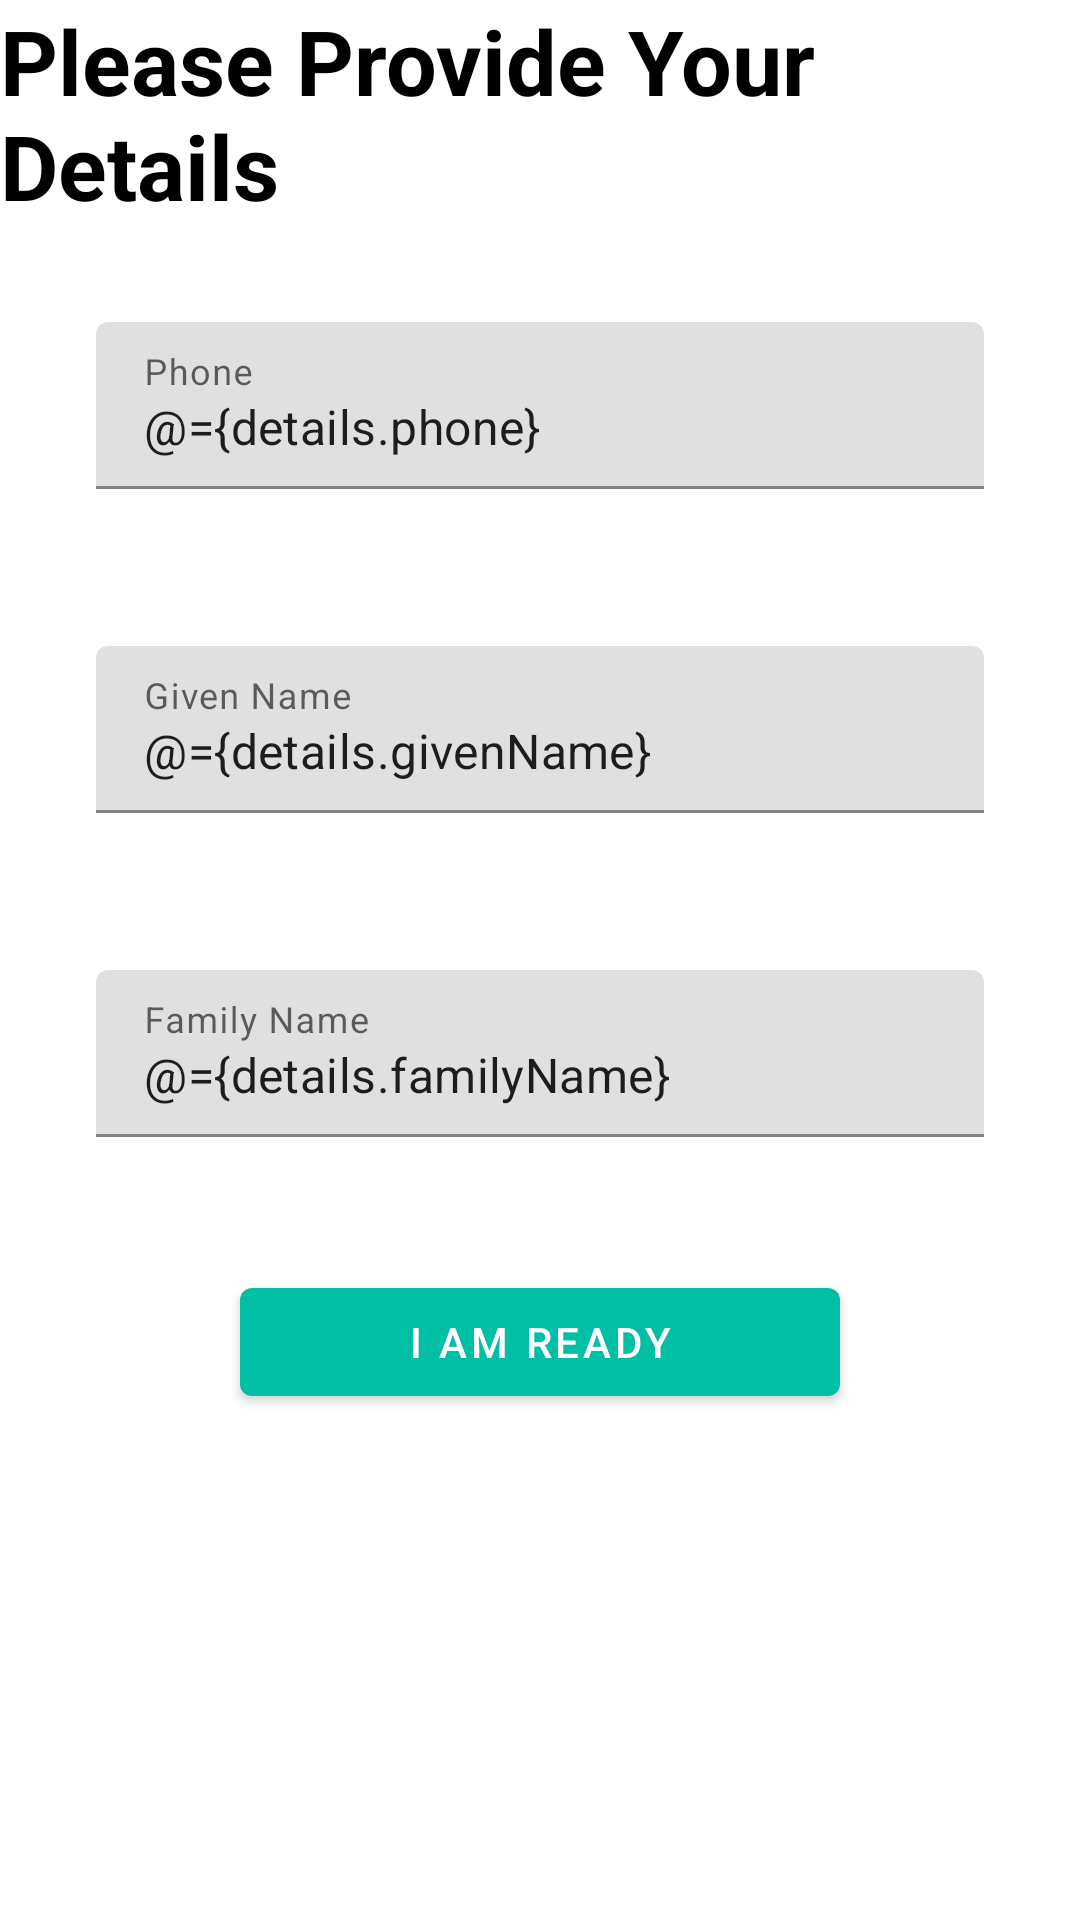

Reconstruct the res/layout file that produces this screen, plus the resources it refers to.
<!-- AndroidManifest.xml: application theme Theme.Foundvio.NoActionBar -->
<!-- res/layout/fragment_register_details.xml -->
<?xml version="1.0" encoding="utf-8"?>
<layout xmlns:android="http://schemas.android.com/apk/res/android"
    xmlns:app="http://schemas.android.com/apk/res-auto"
    xmlns:tools="http://schemas.android.com/tools"
    tools:context=".setup.RegisterDetailsFragment">

    <data>
        <variable
            name="details"
            type="com.foundvio.setup.SetupUserDetails" />
    </data>


    <androidx.constraintlayout.widget.ConstraintLayout
        android:layout_width="match_parent"
        android:layout_height="match_parent">

        <TextView
            android:id="@+id/textView"
            android:layout_width="wrap_content"
            android:layout_height="wrap_content"
            android:text="Please Provide Your Details"
            android:textSize="30sp"
            app:layout_constraintEnd_toEndOf="parent"
            app:layout_constraintStart_toStartOf="parent"
            app:layout_constraintTop_toTopOf="parent" />

        <com.google.android.material.textfield.TextInputLayout
            android:id="@+id/phoneTextLayout"
            android:layout_width="0dp"
            android:layout_height="wrap_content"
            android:layout_marginStart="32dp"
            android:layout_marginTop="32dp"
            android:layout_marginEnd="32dp"
            android:hint="Phone"
            app:errorEnabled="true"
            app:layout_constraintEnd_toEndOf="parent"
            app:layout_constraintHorizontal_bias="0.5"
            app:layout_constraintStart_toStartOf="parent"
            app:layout_constraintTop_toBottomOf="@+id/textView">

            <com.google.android.material.textfield.TextInputEditText
                android:layout_width="match_parent"
                android:layout_height="wrap_content"
                android:text="@={details.phone}"/>
        </com.google.android.material.textfield.TextInputLayout>

        <com.google.android.material.textfield.TextInputLayout
            android:id="@+id/givenNameTextLayout"
            android:layout_width="0dp"
            android:layout_height="wrap_content"
            android:layout_marginStart="32dp"
            android:layout_marginTop="32dp"
            android:layout_marginEnd="32dp"
            android:hint="Given Name"
            app:errorEnabled="true"
            app:layout_constraintEnd_toEndOf="parent"
            app:layout_constraintHorizontal_bias="0.5"
            app:layout_constraintStart_toStartOf="parent"
            app:layout_constraintTop_toBottomOf="@+id/phoneTextLayout">

            <com.google.android.material.textfield.TextInputEditText
                android:layout_width="match_parent"
                android:layout_height="wrap_content"
                android:text="@={details.givenName}"/>
        </com.google.android.material.textfield.TextInputLayout>

        <com.google.android.material.textfield.TextInputLayout
            android:id="@+id/familyNameTextLayout"
            android:layout_width="0dp"
            android:layout_height="wrap_content"
            android:layout_marginStart="32dp"
            android:layout_marginTop="32dp"
            android:layout_marginEnd="32dp"
            android:hint="Family Name"
            app:errorEnabled="true"
            app:layout_constraintEnd_toEndOf="parent"
            app:layout_constraintHorizontal_bias="0.5"
            app:layout_constraintStart_toStartOf="parent"
            app:layout_constraintTop_toBottomOf="@+id/givenNameTextLayout">

            <com.google.android.material.textfield.TextInputEditText
                android:layout_width="match_parent"
                android:layout_height="wrap_content"
                android:text="@={details.familyName}"/>
        </com.google.android.material.textfield.TextInputLayout>

        <com.google.android.material.button.MaterialButton
            android:id="@+id/ready_button"
            android:layout_width="200dp"
            android:layout_height="0dp"
            android:layout_marginTop="24dp"
            android:text="I am ready"
            app:layout_constraintEnd_toEndOf="@+id/familyNameTextLayout"
            app:layout_constraintStart_toStartOf="@+id/familyNameTextLayout"
            app:layout_constraintTop_toBottomOf="@+id/familyNameTextLayout" />

    </androidx.constraintlayout.widget.ConstraintLayout>
</layout>
<!-- resources referenced by this layout -->
<resources>
  <style name="Theme.Foundvio.NoActionBar">
          <item name="windowActionBar">false</item>
          <item name="windowNoTitle">true</item>
      </style>
</resources>
